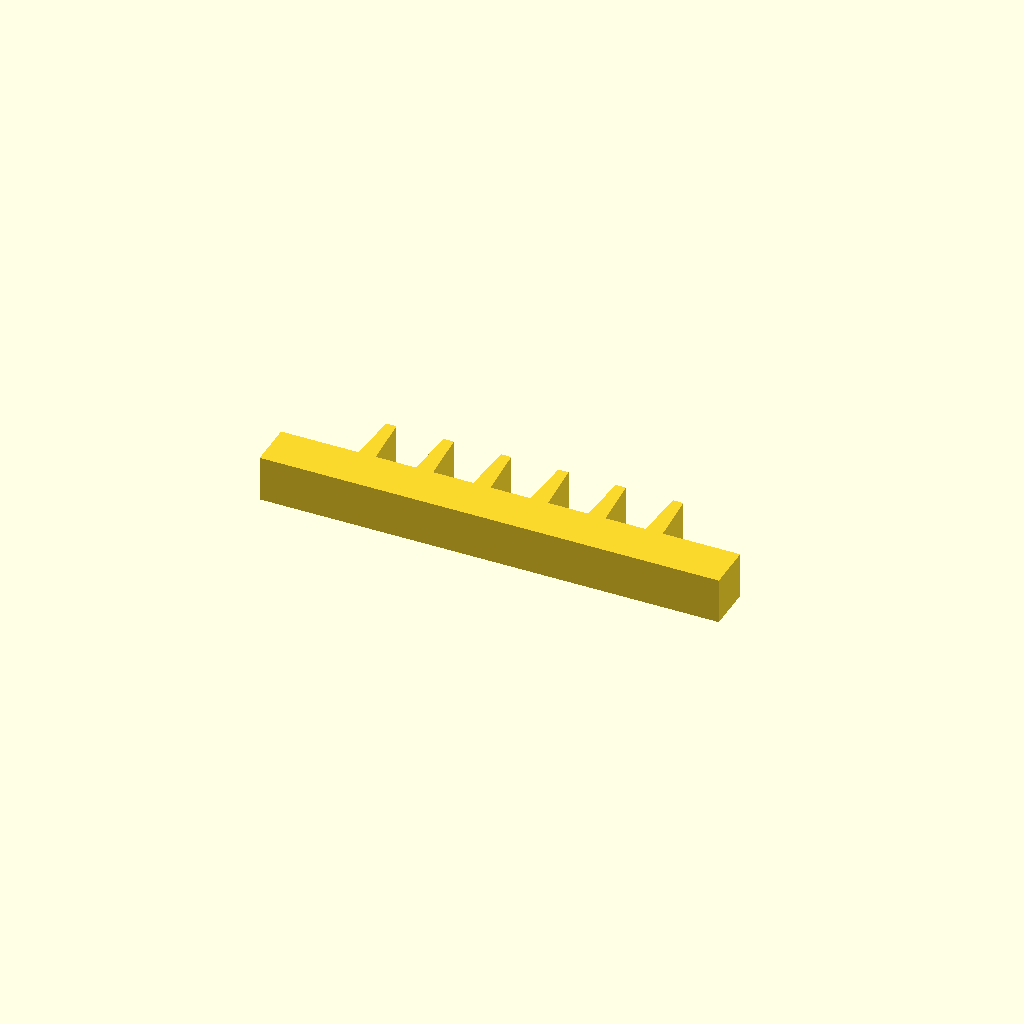
Cell 1 — every parameter at its default value.
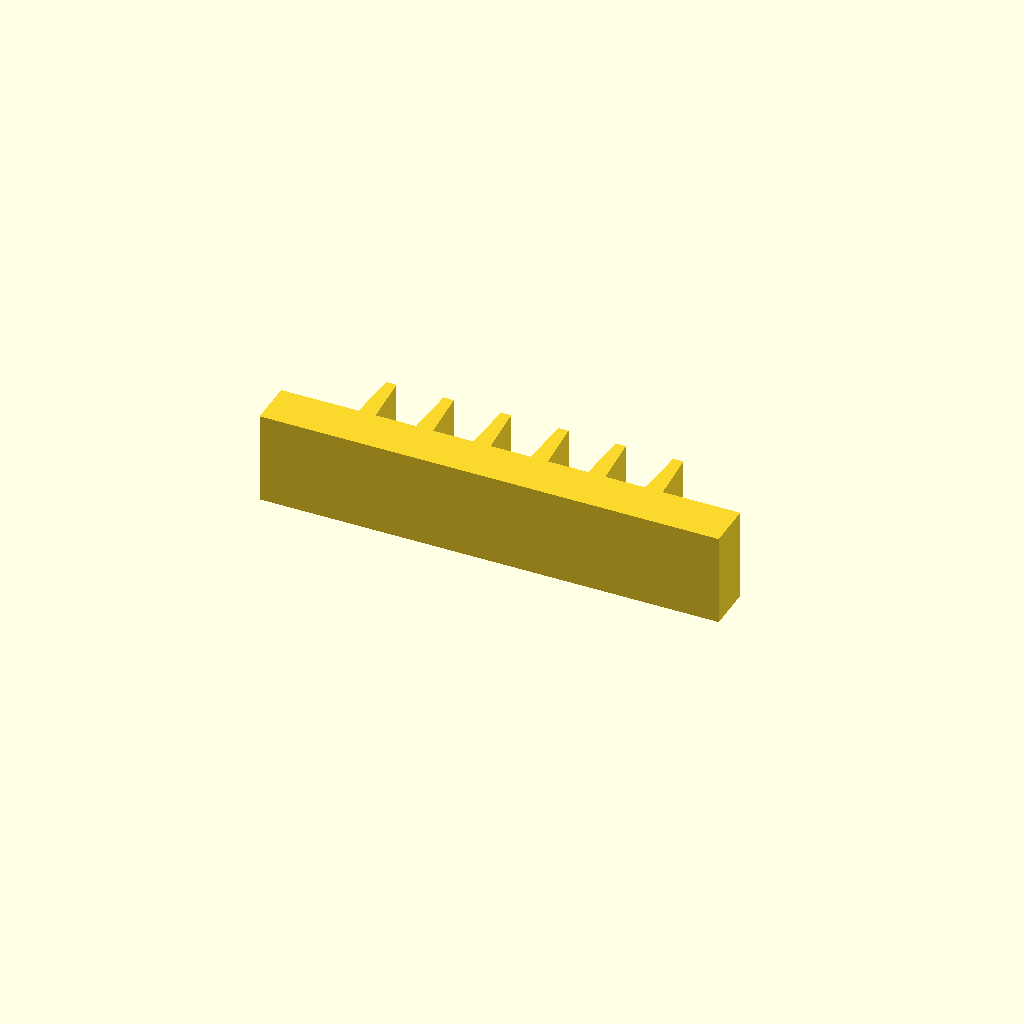
Cell 2: the same model with profile_height = 16.
All cells are drawn from one camera (rotation 55°, 0°, 25°, orthographic, colour scheme Cornfield), so only the parameter changes between them.
Source of the model, optional_data/data/sketch1/rackbars/part_0095.scad:
$fn = 32;

// ----------------------------------------------------------------------
// Gear rack: 6 teeth on a 80 mm bar, pitch 10 mm
// ----------------------------------------------------------------------

// --- parameters (mm) ---
profile_height = 8;       // extrusion height
profile_points = 28;      // points of the closed outline

profile = [[0, 0], [80, 0], [80, 8], [66.5, 8], [65.9, 17], [64.1, 17], [63.5, 8], [56.5, 8], [55.9, 17], [54.1, 17], [53.5, 8], [46.5, 8], [45.9, 17], [44.1, 17], [43.5, 8], [36.5, 8], [35.9, 17], [34.1, 17], [33.5, 8], [26.5, 8], [25.9, 17], [24.1, 17], [23.5, 8], [16.5, 8], [15.9, 17], [14.1, 17], [13.5, 8], [0, 8]];  // single closed polygon, 28 points, counter clockwise

// --- the one profile operation ---
linear_extrude(height = profile_height) polygon(points = profile);
Customizer parameters (derived from the source; name, type, default, range or options):
profile_height: number, default 8
profile_points: number, default 28
